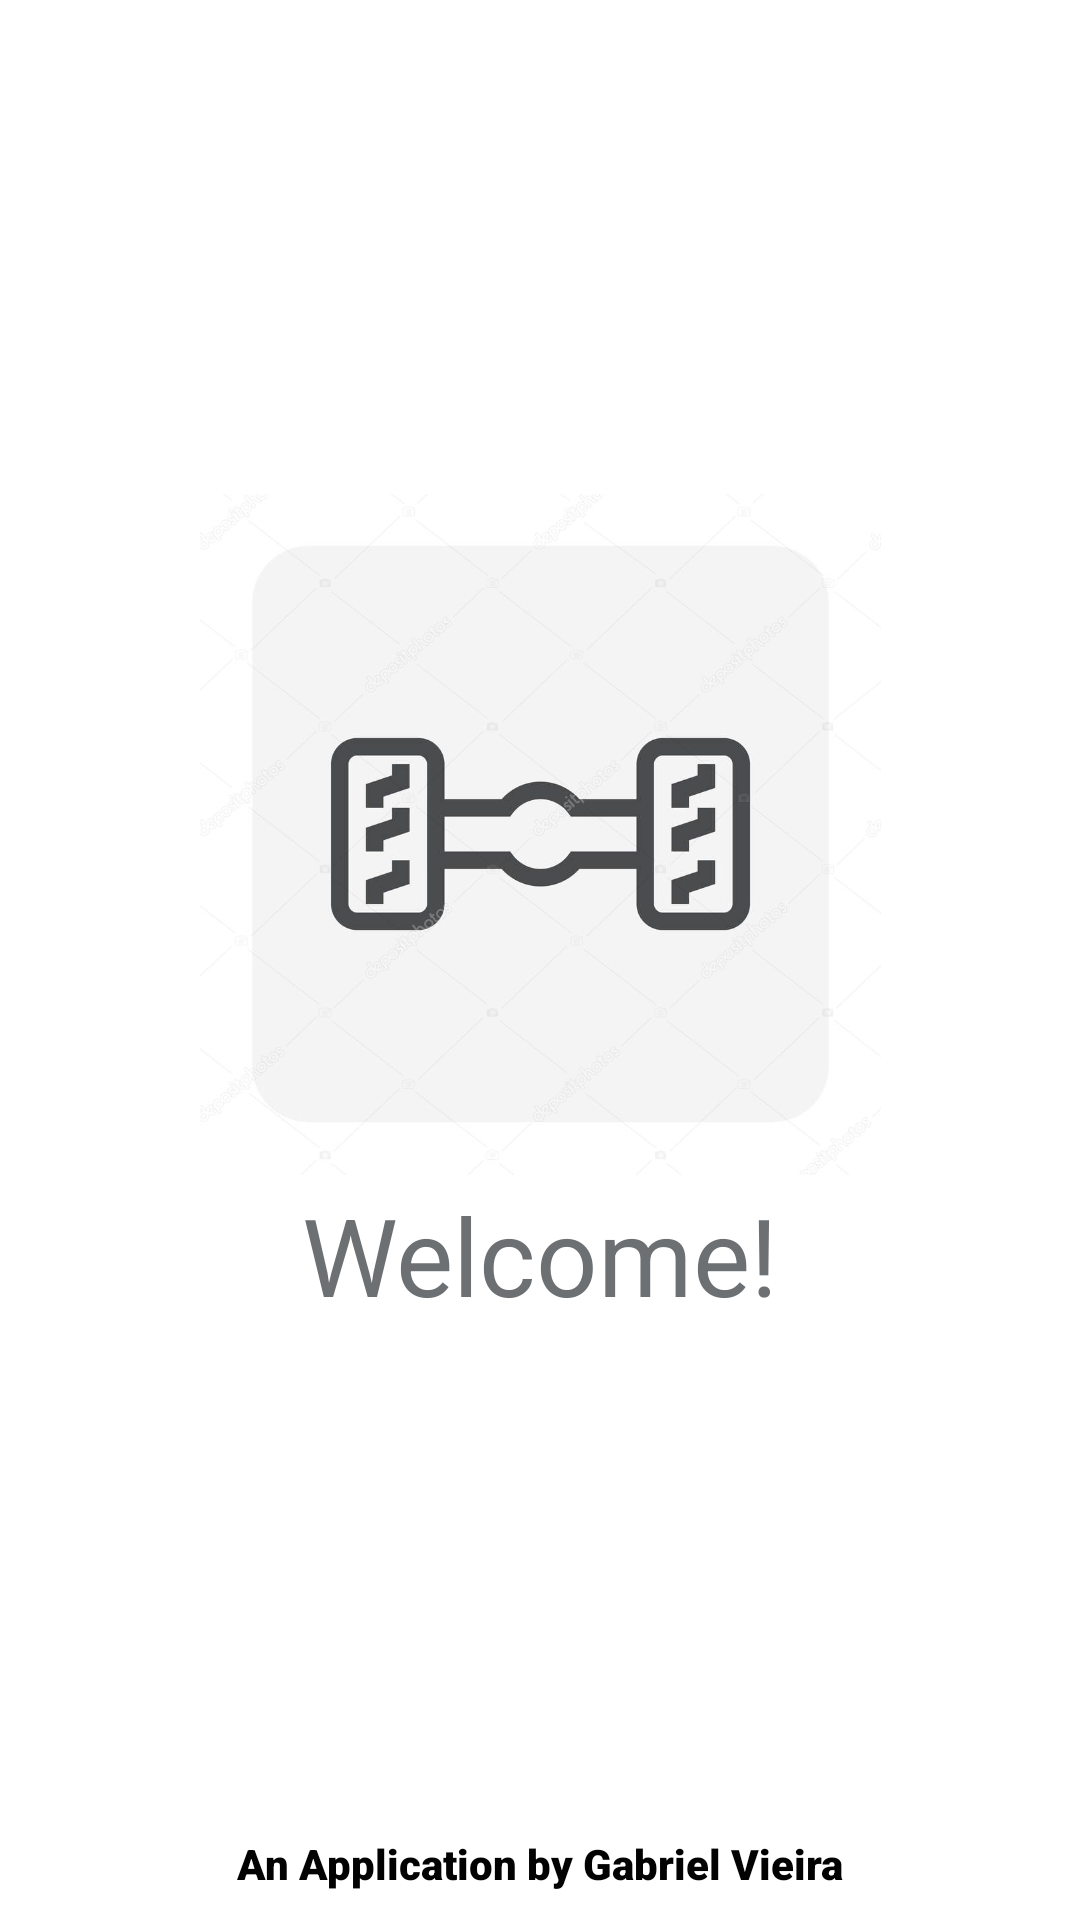

The Android layout XML behind this screen, and the referenced resources:
<!-- AndroidManifest.xml: application theme Theme.MaterialComponents.Light.NoActionBar.Bridge -->
<!-- res/layout/activity_main.xml -->
<?xml version="1.0" encoding="utf-8"?>
<androidx.constraintlayout.widget.ConstraintLayout xmlns:android="http://schemas.android.com/apk/res/android"
    xmlns:app="http://schemas.android.com/apk/res-auto"
    xmlns:tools="http://schemas.android.com/tools"
    android:layout_width="match_parent"
    android:layout_height="match_parent"
    android:background="#FFFFFF"
    tools:context="com.example.mynfcapp.MainActivity">


    <ImageView
        android:id="@+id/imageView"
        android:layout_width="227dp"
        android:layout_height="232dp"
        android:src="@drawable/logo"
        android:transitionName="logo_image"
        app:layout_constraintBottom_toBottomOf="parent"
        app:layout_constraintEnd_toEndOf="parent"
        app:layout_constraintStart_toStartOf="parent"
        app:layout_constraintTop_toTopOf="parent"
        app:layout_constraintVertical_bias="0.397" />

    <TextView
        android:id="@+id/textView"
        android:layout_width="wrap_content"
        android:layout_height="0dp"
        android:fontFamily="sans-serif"
        android:text="Welcome!"
        android:textColor="#6D7073"
        android:textSize="36sp"
        android:transitionName="logo_text"
        app:layout_constraintEnd_toEndOf="parent"
        app:layout_constraintStart_toStartOf="parent"
        app:layout_constraintTop_toBottomOf="@+id/imageView" />

    <TextView
        android:id="@+id/textView2"
        android:layout_width="wrap_content"
        android:layout_height="wrap_content"
        android:layout_marginTop="160dp"
        android:fontFamily="sans-serif-black"
        android:text="An Application by Gabriel Vieira"
        android:textColor="#020202"
        app:layout_constraintBottom_toBottomOf="parent"
        app:layout_constraintEnd_toEndOf="parent"
        app:layout_constraintStart_toStartOf="parent"
        app:layout_constraintTop_toBottomOf="@+id/textView"
        tools:fontFamily="sans-serif-black"
        tools:textSize="10dp" />


</androidx.constraintlayout.widget.ConstraintLayout>
<!-- resources referenced by this layout -->
<resources>
  <!-- drawable logo: jpg bitmap (drawable, 37406 bytes) -->
</resources>
